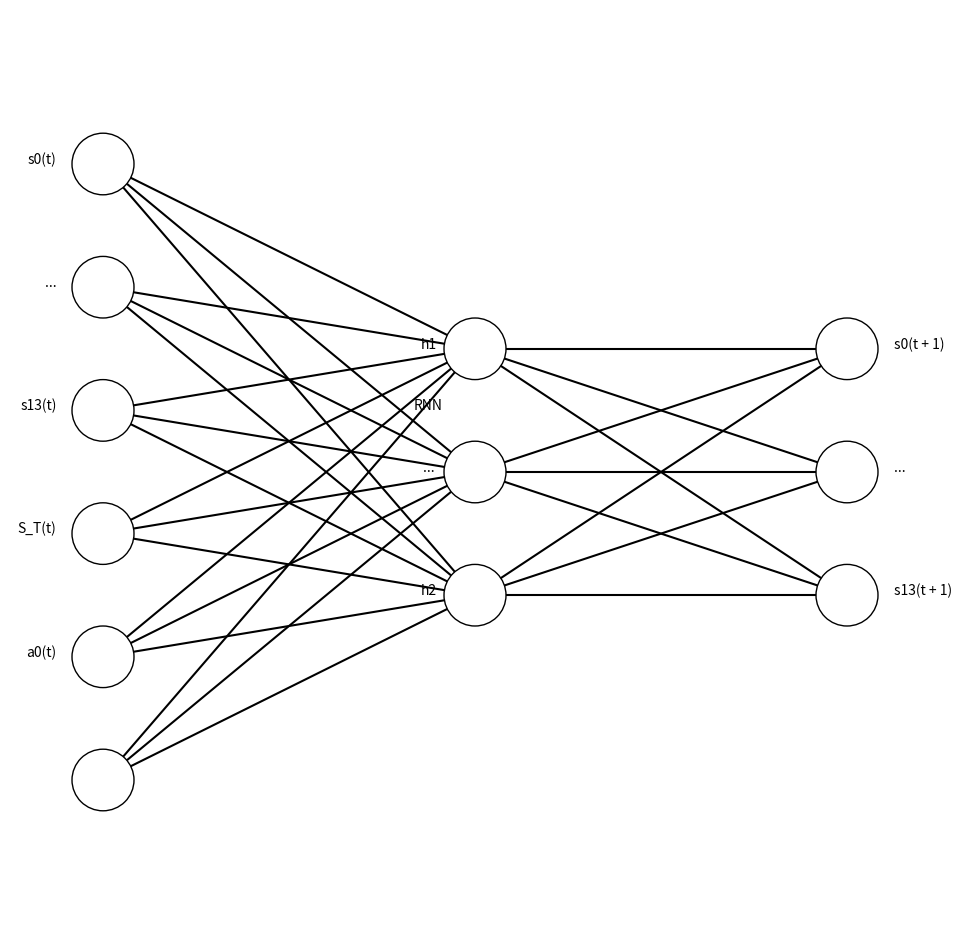

Reproduce this figure in Python.
# import matplotlib.pyplot as plt
#
# def draw_neural_net(ax, left, right, bottom, top, layer_sizes):
#     '''
#     Draw a neural network cartoon using matplotilb.
#     '''
#     n_layers = len(layer_sizes)
#     v_spacing = (top - bottom)/float(max(layer_sizes))
#     h_spacing = (right - left)/float(len(layer_sizes) - 1)
#     # Nodes
#     for n, layer_size in enumerate(layer_sizes):
#         layer_top = v_spacing*(layer_size - 1)/2. + (top + bottom)/2.
#         for m in range(layer_size):
#             circle = plt.Circle((n*h_spacing + left, layer_top - m*v_spacing), v_spacing/4.,
#                                 color='w', ec='k', zorder=4)
#             ax.add_artist(circle)
#     # Edges
#     for n, (layer_size_a, layer_size_b) in enumerate(zip(layer_sizes[:-1], layer_sizes[1:])):
#         layer_top_a = v_spacing*(layer_size_a - 1)/2. + (top + bottom)/2.
#         layer_top_b = v_spacing*(layer_size_b - 1)/2. + (top + bottom)/2.
#         for m in range(layer_size_a):
#             for o in range(layer_size_b):
#                 line = plt.Line2D([n*h_spacing + left, (n + 1)*h_spacing + left],
#                                   [layer_top_a - m*v_spacing, layer_top_b - o*v_spacing], c='k')
#                 ax.add_artist(line)
#
#     inputs = ['s0(t)', '...', 's13(t)', 's_T(t)', 'a0(t - 1)']
#     layer_top_1 = v_spacing*(layer_sizes[0] - 1)/2. + (top + bottom)/2.
#     for i, label in enumerate(inputs):
#         ax.text(left - 0.05, layer_top_1 - i*v_spacing, label, ha='right')
#
#     hidden_layer = ['h0', '...', 'h7']
#     layer_top_2 = v_spacing*(layer_sizes[1] - 1)/2. + (top + bottom)/2.
#     for i, label in enumerate(hidden_layer):
#         ax.text((h_spacing + left) - 0.05, layer_top_2 - i*v_spacing, label, ha='center')
#
#     outputs = ['a0(t + 1)', 'a1(t + 1)']
#     layer_top_3 = v_spacing*(layer_sizes[2] - 1)/2. + (top + bottom)/2.
#     for i, label in enumerate(outputs):
#         ax.text(right + 0.05, layer_top_3 - i*v_spacing, label, ha='left')
#
# fig = plt.figure(figsize=(12, 12))
# ax = fig.gca()
# ax.axis('off')
# draw_neural_net(ax, .1, .9, .1, .9, [5, 3, 2])
# plt.show()
import matplotlib.pyplot as plt
from matplotlib.patches import FancyArrowPatch, Circle, Arrow, Arc

def draw_neural_net(ax, left, right, bottom, top, layer_sizes):
    n_layers = len(layer_sizes)
    v_spacing = (top - bottom) / float(max(layer_sizes))
    h_spacing = (right - left) / float(len(layer_sizes) - 1)

    # Nodes
    for n, layer_size in enumerate(layer_sizes):
        layer_top = v_spacing * (layer_size - 1) / 2. + (top + bottom) / 2.
        for m in range(layer_size):
            circle = plt.Circle((n * h_spacing + left, layer_top - m * v_spacing), v_spacing / 4.,
                                color='w', ec='k', zorder=4)
            ax.add_artist(circle)
            # Add recurrent arrow in hidden layer
            if n == 1:
                xc = n * h_spacing + left
                yc = layer_top - m * v_spacing
                r = v_spacing / 4.
                arrow = FancyArrowPatch((xc + r, yc), (xc + r, yc), connectionstyle="arc3,rad=.5",
                                        arrowstyle='Simple, tail_width=0.5, head_width=4, head_length=8',
                                        color='k')
                ax.add_patch(arrow)

    # Edges
    for n, (layer_size_a, layer_size_b) in enumerate(zip(layer_sizes[:-1], layer_sizes[1:])):
        layer_top_a = v_spacing * (layer_size_a - 1) / 2. + (top + bottom) / 2.
        layer_top_b = v_spacing * (layer_size_b - 1) / 2. + (top + bottom) / 2.
        for m in range(layer_size_a):
            for o in range(layer_size_b):
                line = plt.Line2D([n * h_spacing + left, (n + 1) * h_spacing + left],
                                  [layer_top_a - m * v_spacing, layer_top_b - o * v_spacing], c='k')
                ax.add_artist(line)

    # Labels
    inputs = ['s0(t)', '...', 's13(t)', 'S_T(t)', 'a0(t)']
    layer_top_1 = v_spacing * (layer_sizes[0] - 1) / 2. + (top + bottom) / 2.
    for i, label in enumerate(inputs):
        ax.text(left - 0.05, layer_top_1 - i * v_spacing, label, ha='right')

    hidden_layer = ['h1', '...', 'h2']
    layer_top_2 = v_spacing * (layer_sizes[1] - 1) / 2. + (top + bottom) / 2.
    ax.text((h_spacing + left) - 0.05, layer_top_2 - 0.5 * v_spacing, 'RNN', ha='center')
    for i, label in enumerate(hidden_layer):
        ax.text((h_spacing + left) - 0.05, layer_top_2 - i * v_spacing, label, ha='center')

    outputs = ['s0(t + 1)', '...', 's13(t + 1)']
    layer_top_3 = v_spacing * (layer_sizes[2] - 1) / 2. + (top + bottom) / 2.
    for i, label in enumerate(outputs):
        ax.text(right + 0.05, layer_top_3 - i * v_spacing, label, ha='left')

fig = plt.figure(figsize=(12, 12))
ax = fig.gca()
ax.axis('off')
draw_neural_net(ax, .1, .9, .1, .9, [6, 3, 3])
plt.show()


